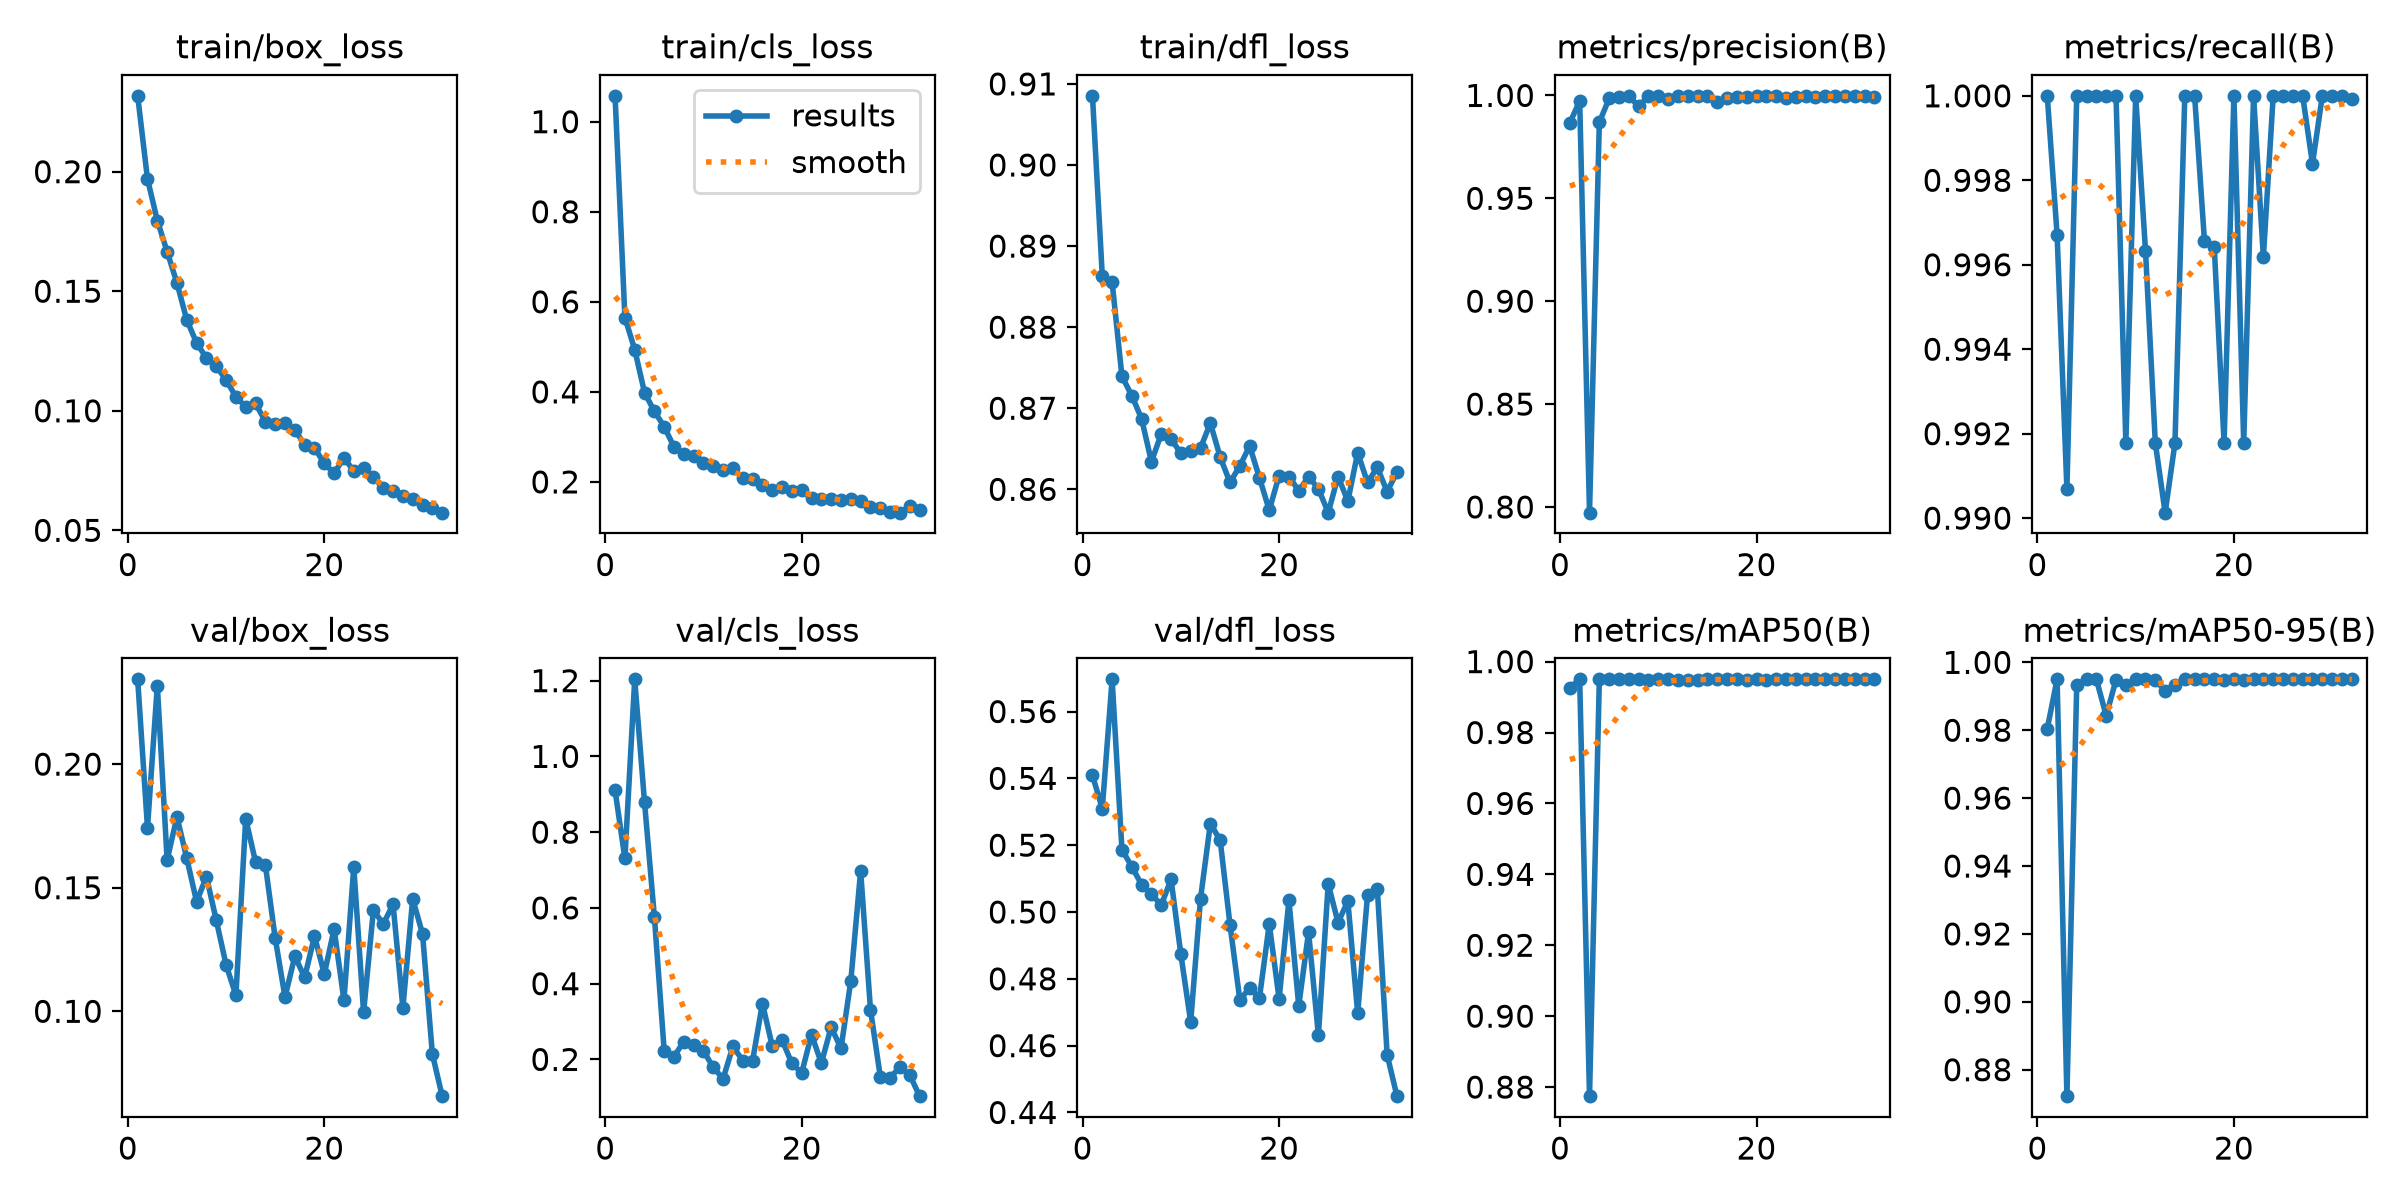

The data file committed next to this chart (first rows):
epoch, time, train/box_loss, train/cls_loss, train/dfl_loss, metrics/precision(B), metrics/recall(B), metrics/mAP50(B), metrics/mAP50-95(B), val/box_loss, val/cls_loss, val/dfl_loss, lr/pg0, lr/pg1, lr/pg2
1, 573.9, 0.2317, 1.057, 0.9085, 0.9867, 1, 0.9926, 0.9805, 0.2343, 0.9105, 0.5409, 0.0005551, 0.0005551, 0.0005551
2, 1226, 0.1969, 0.565, 0.8863, 0.9973, 0.9967, 0.995, 0.995, 0.1742, 0.7306, 0.531, 0.001089, 0.001089, 0.001089
3, 1795, 0.1796, 0.4939, 0.8855, 0.7972, 0.9907, 0.8774, 0.8722, 0.2318, 1.204, 0.5696, 0.0016, 0.0016, 0.0016
4, 2497, 0.1665, 0.3982, 0.8739, 0.987, 1, 0.995, 0.9933, 0.1612, 0.8787, 0.5187, 0.001568, 0.001568, 0.001568
5, 3144, 0.1534, 0.357, 0.8716, 0.9985, 1, 0.995, 0.995, 0.1787, 0.5772, 0.5136, 0.001535, 0.001535, 0.001535
6, 3780, 0.138, 0.3226, 0.8687, 0.999, 1, 0.995, 0.995, 0.1619, 0.2231, 0.5082, 0.001502, 0.001502, 0.001502
7, 4419, 0.1283, 0.2776, 0.8634, 0.9997, 1, 0.995, 0.9843, 0.1443, 0.2076, 0.5054, 0.001469, 0.001469, 0.001469
8, 5051, 0.1221, 0.2619, 0.8668, 0.9947, 1, 0.995, 0.9949, 0.1545, 0.2473, 0.5021, 0.001436, 0.001436, 0.001436
9, 5691, 0.1187, 0.2574, 0.8662, 0.9997, 0.9918, 0.9949, 0.9933, 0.1369, 0.2381, 0.5098, 0.001403, 0.001403, 0.001403
10, 6379, 0.1129, 0.2424, 0.8644, 0.9996, 1, 0.995, 0.995, 0.1188, 0.2226, 0.4873, 0.00137, 0.00137, 0.00137
11, 7046, 0.1059, 0.2345, 0.8647, 0.9984, 0.9963, 0.995, 0.995, 0.1065, 0.1787, 0.4671, 0.001337, 0.001337, 0.001337
12, 7719, 0.1017, 0.2263, 0.8651, 0.9998, 0.9918, 0.9948, 0.9948, 0.1779, 0.1492, 0.504, 0.001304, 0.001304, 0.001304
13, 8370, 0.1031, 0.2306, 0.8682, 0.9996, 0.9901, 0.9949, 0.9915, 0.1604, 0.2346, 0.5264, 0.001271, 0.001271, 0.001271
14, 9008, 0.09549, 0.2084, 0.864, 0.9997, 0.9918, 0.9949, 0.9934, 0.1592, 0.1968, 0.5215, 0.001238, 0.001238, 0.001238
15, 9643, 0.09447, 0.2058, 0.8609, 0.9997, 1, 0.995, 0.995, 0.1296, 0.1965, 0.4962, 0.001205, 0.001205, 0.001205
16, 10275, 0.09488, 0.1926, 0.8629, 0.9966, 1, 0.995, 0.995, 0.1058, 0.3475, 0.4737, 0.001172, 0.001172, 0.001172
17, 10913, 0.09203, 0.1822, 0.8653, 0.9989, 0.9966, 0.995, 0.995, 0.1223, 0.2356, 0.4772, 0.001139, 0.001139, 0.001139
18, 11549, 0.08583, 0.1886, 0.8614, 0.9991, 0.9964, 0.995, 0.995, 0.1137, 0.2513, 0.4743, 0.001106, 0.001106, 0.001106
19, 12208, 0.08454, 0.1802, 0.8574, 0.9995, 0.9918, 0.9948, 0.9948, 0.1304, 0.1895, 0.4964, 0.001073, 0.001073, 0.001073
20, 13846, 0.07795, 0.1818, 0.8617, 0.9998, 1, 0.995, 0.995, 0.1151, 0.1644, 0.474, 0.00104, 0.00104, 0.00104
21, 14508, 0.07389, 0.1635, 0.8616, 0.9998, 0.9918, 0.9948, 0.9948, 0.1333, 0.2656, 0.5035, 0.001007, 0.001007, 0.001007
22, 15134, 0.08027, 0.1619, 0.8598, 0.9997, 1, 0.995, 0.995, 0.1045, 0.1902, 0.4719, 0.0009739, 0.0009739, 0.0009739
23, 15757, 0.07488, 0.1624, 0.8615, 0.9989, 0.9962, 0.995, 0.995, 0.1584, 0.2852, 0.494, 0.0009409, 0.0009409, 0.0009409
24, 16386, 0.07591, 0.1593, 0.8601, 0.9992, 1, 0.995, 0.995, 0.09958, 0.229, 0.4631, 0.0009078, 0.0009078, 0.0009078
25, 17037, 0.07226, 0.1629, 0.8571, 0.9998, 1, 0.995, 0.995, 0.141, 0.4073, 0.5084, 0.0008748, 0.0008748, 0.0008748
26, 27644, 0.06752, 0.1569, 0.8616, 0.9992, 1, 0.995, 0.995, 0.1353, 0.6979, 0.4969, 0.0008418, 0.0008418, 0.0008418
27, 28318, 0.06661, 0.1438, 0.8586, 0.9997, 1, 0.995, 0.995, 0.1432, 0.3317, 0.5033, 0.0008088, 0.0008088, 0.0008088
28, 28982, 0.06425, 0.1415, 0.8645, 0.9997, 0.9984, 0.995, 0.995, 0.1015, 0.1547, 0.4697, 0.0007758, 0.0007758, 0.0007758
29, 29656, 0.06291, 0.1343, 0.8608, 0.9998, 1, 0.995, 0.995, 0.1455, 0.1519, 0.5051, 0.0007428, 0.0007428, 0.0007428
30, 30601, 0.0606, 0.1317, 0.8627, 0.9998, 1, 0.995, 0.995, 0.1313, 0.1798, 0.507, 0.0007098, 0.0007098, 0.0007098
31, 31274, 0.05946, 0.1456, 0.8597, 0.9998, 1, 0.995, 0.995, 0.08278, 0.1593, 0.4572, 0.0006768, 0.0006768, 0.0006768
32, 31938, 0.05739, 0.1373, 0.8621, 0.9991, 0.9999, 0.995, 0.995, 0.06566, 0.103, 0.4449, 0.0006438, 0.0006438, 0.0006438
